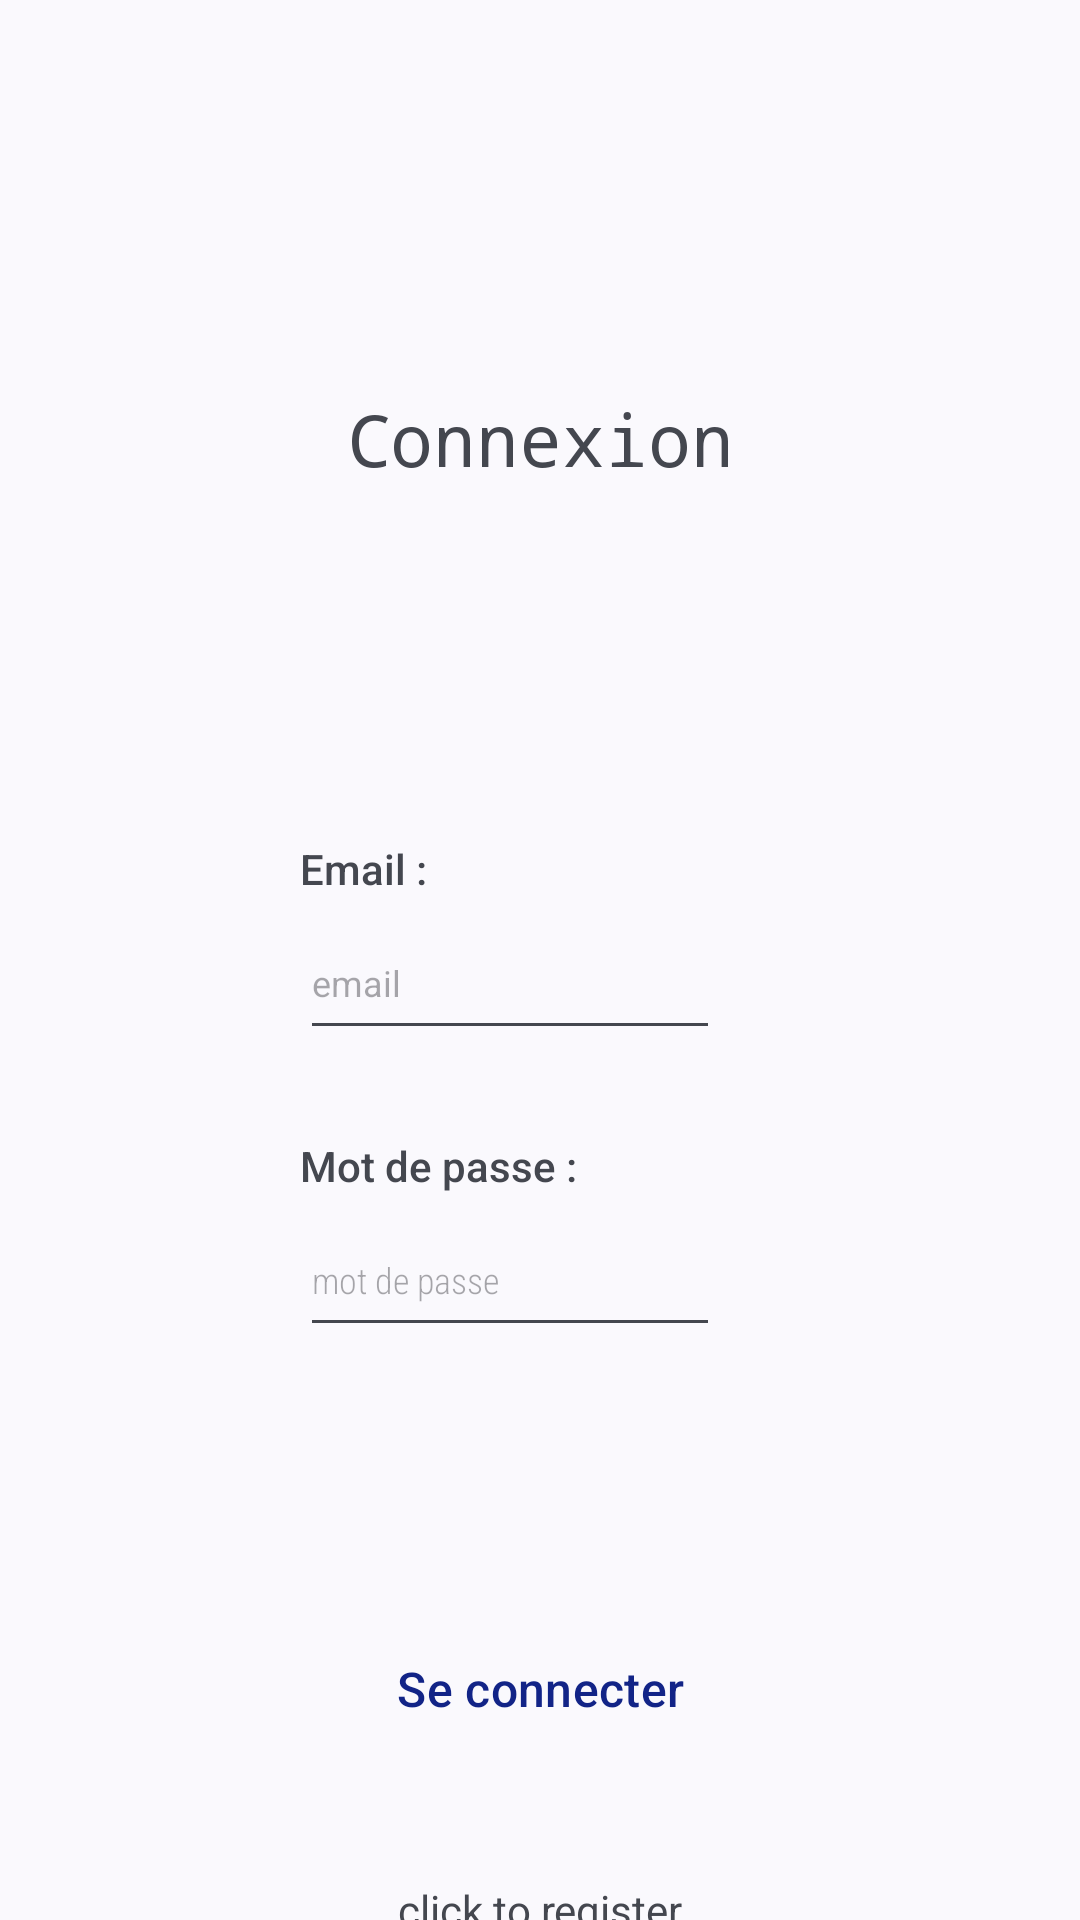

Reconstruct the res/layout file that produces this screen, plus the resources it refers to.
<!-- AndroidManifest.xml: application theme Theme.Material3.DynamicColors.Light -->
<!-- res/layout/activity_login.xml -->
<?xml version="1.0" encoding="utf-8"?>
<androidx.constraintlayout.widget.ConstraintLayout xmlns:android="http://schemas.android.com/apk/res/android"
    xmlns:app="http://schemas.android.com/apk/res-auto"
    xmlns:tools="http://schemas.android.com/tools"
    android:layout_width="match_parent"
    android:layout_height="match_parent"
    tools:context=".Login">

    <TextView
        android:id="@+id/viewPwd"
        android:layout_width="wrap_content"
        android:layout_height="wrap_content"
        android:layout_marginStart="100dp"
        android:layout_marginTop="80dp"
        android:fontFamily="sans-serif-medium"
        android:text="@string/mdpView"
        app:layout_constraintStart_toStartOf="parent"
        app:layout_constraintTop_toBottomOf="@+id/viewEmail" />

    <TextView
        android:id="@+id/viewEmail"
        android:layout_width="wrap_content"
        android:layout_height="wrap_content"
        android:layout_marginStart="100dp"
        android:layout_marginTop="280dp"
        android:fontFamily="sans-serif-medium"
        android:text="@string/emailView"
        app:layout_constraintStart_toStartOf="parent"
        app:layout_constraintTop_toTopOf="parent" />

    <Button
        android:id="@+id/btnSignIn"
        style="@style/Widget.Material3.Button.OutlinedButton"
        android:layout_width="wrap_content"
        android:layout_height="48dp"
        android:layout_marginTop="90dp"
        android:backgroundTint="#E5E6F4"
        android:text="@string/seConnecterBtn"
        android:textColor="#122487"
        android:textSize="16sp"
        app:layout_constraintEnd_toEndOf="parent"
        app:layout_constraintStart_toStartOf="parent"
        app:layout_constraintTop_toBottomOf="@+id/inputPwd"
        app:rippleColor="#3A3A3A" />

    <TextView
        android:id="@+id/viewSignIn"
        android:layout_width="wrap_content"
        android:layout_height="0dp"
        android:layout_marginTop="130dp"
        android:fontFamily="monospace"
        android:text="@string/connexionView"
        android:textAllCaps="false"
        android:textSize="24sp"
        android:typeface="normal"
        app:layout_constraintEnd_toEndOf="parent"
        app:layout_constraintStart_toStartOf="parent"
        app:layout_constraintTop_toTopOf="parent" />

    <EditText
        android:id="@+id/inputPwd"
        android:layout_width="wrap_content"
        android:layout_height="48dp"
        android:layout_marginStart="100dp"
        android:layout_marginTop="3dp"
        android:autofillHints="password"
        android:ems="10"
        android:fontFamily="sans-serif-condensed-light"
        android:hint="@string/mdpHolder"
        android:inputType="textPassword"
        android:selectAllOnFocus="true"
        android:singleLine="true"
        android:textSize="12sp"
        app:layout_constraintStart_toStartOf="parent"
        app:layout_constraintTop_toBottomOf="@+id/viewPwd" />

    <EditText
        android:id="@+id/inputEmail"
        android:layout_width="wrap_content"
        android:layout_height="48dp"
        android:layout_marginStart="100dp"
        android:layout_marginTop="3dp"
        android:autofillHints="emailAddress"
        android:ems="10"
        android:hint="@string/emailHolder"
        android:inputType="textEmailAddress"
        android:selectAllOnFocus="true"
        android:singleLine="true"
        android:textSize="12sp"
        app:layout_constraintStart_toStartOf="parent"
        app:layout_constraintTop_toBottomOf="@+id/viewEmail" />

    <TextView
        android:id="@+id/btnGoSignUp"
        android:layout_width="wrap_content"
        android:layout_height="48dp"
        android:layout_marginTop="40dp"
        android:clickable="true"
        android:onClick="onClick"
        android:text="@string/click_to_register"
        app:layout_constraintEnd_toEndOf="parent"
        app:layout_constraintStart_toStartOf="parent"
        app:layout_constraintTop_toBottomOf="@+id/btnSignIn" />

    <ProgressBar
        android:id="@+id/progressBar"
        android:visibility="gone"
        android:layout_width="wrap_content"
        android:layout_height="wrap_content"
        tools:ignore="MissingConstraints" />

</androidx.constraintlayout.widget.ConstraintLayout>
<!-- resources referenced by this layout -->
<resources>
  <string name="click_to_register">click to register</string>
  <string name="connexionView">Connexion</string>
  <string name="emailHolder">email</string>
  <string name="emailView">Email :</string>
  <string name="mdpHolder">mot de passe</string>
  <string name="mdpView">Mot de passe :</string>
  <string name="seConnecterBtn">Se connecter</string>
</resources>
